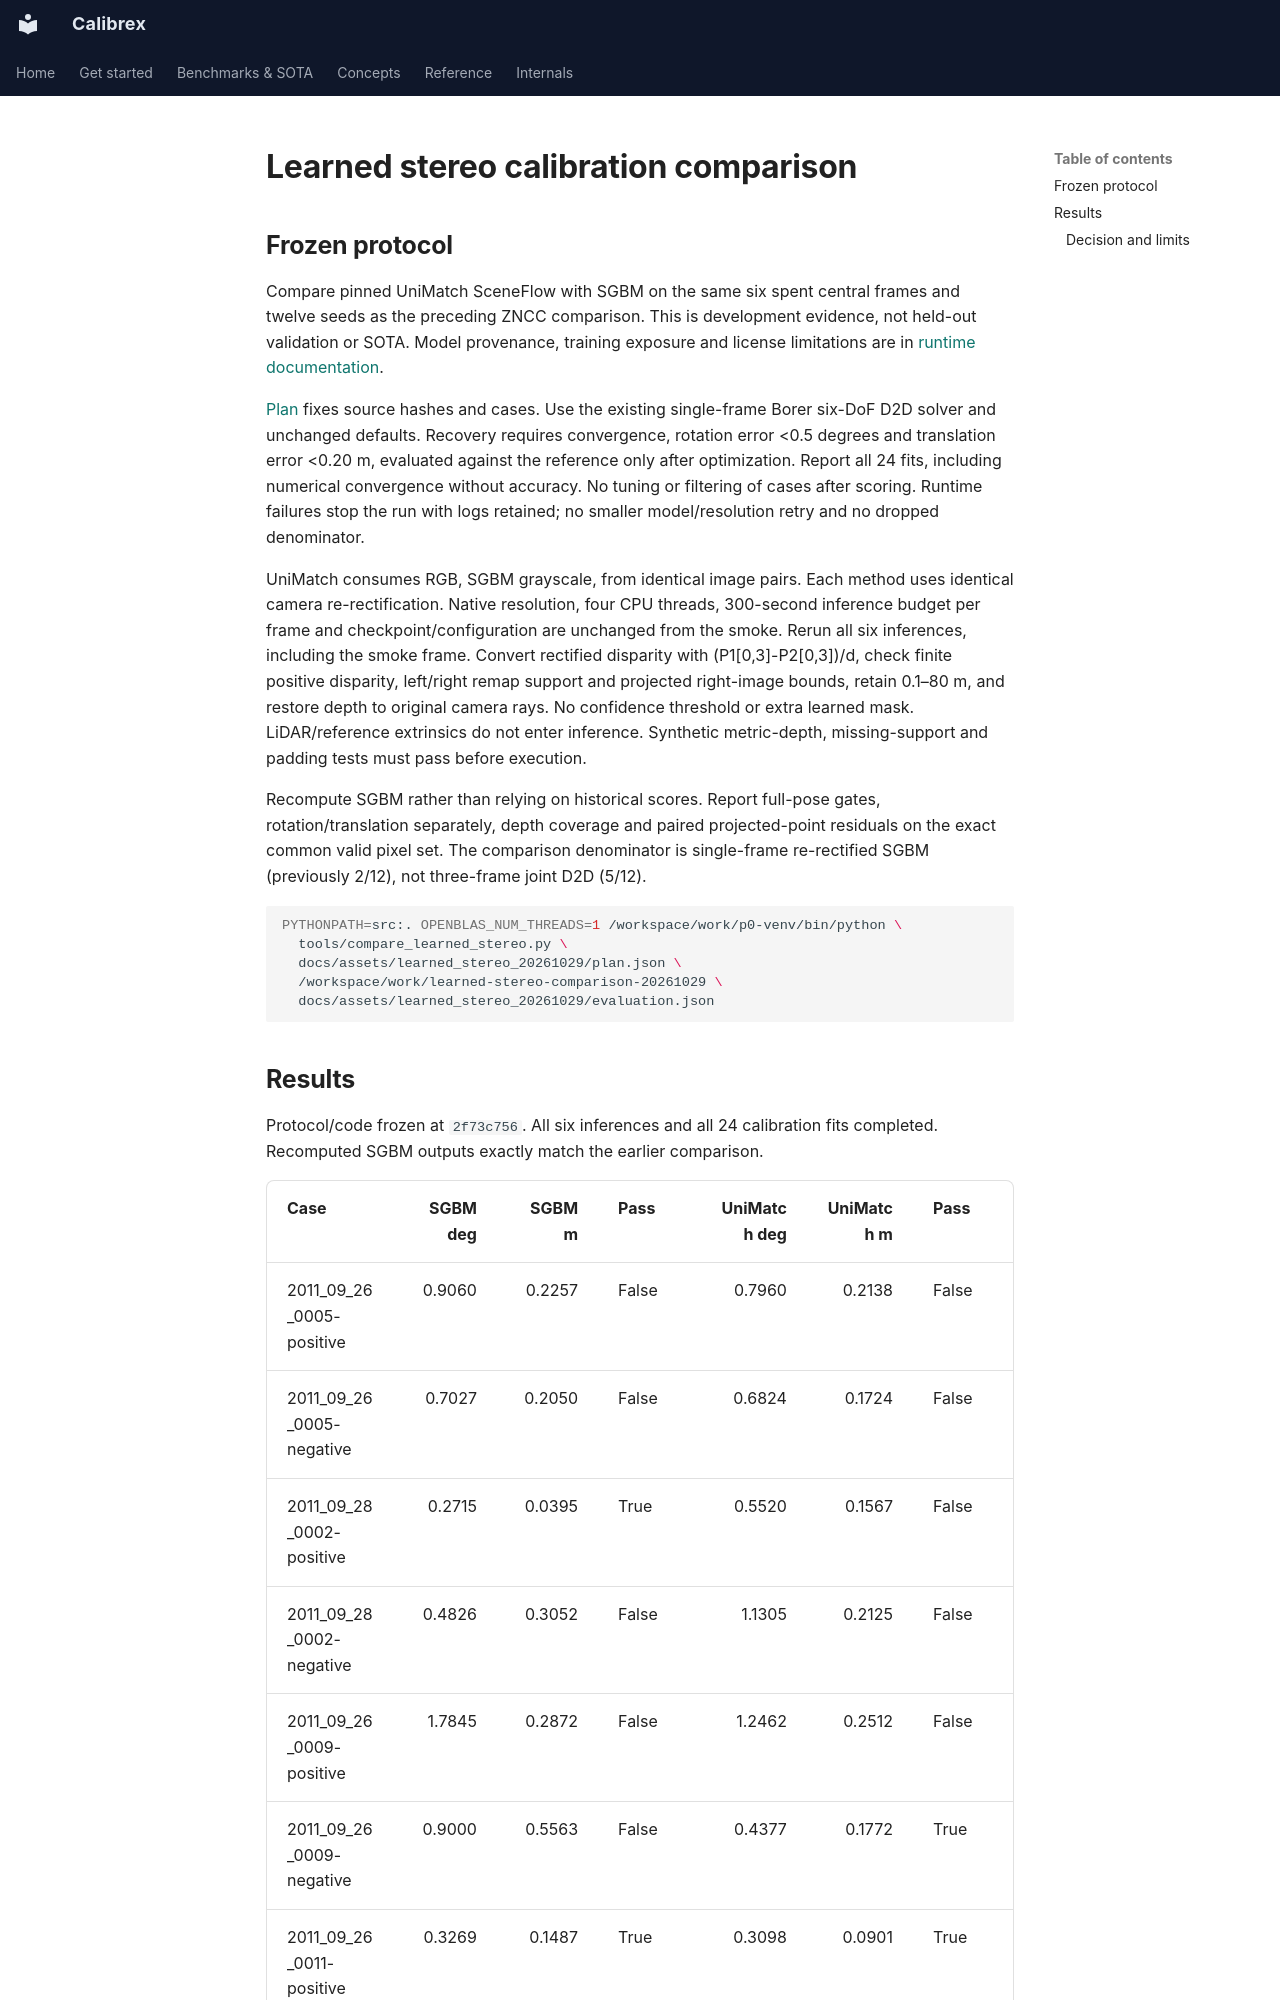

repository: rsasaki0109/Calibrex · page: research/learned_stereo_comparison/index.html · generator: mkdocs

# Learned stereo calibration comparison

## Frozen protocol

Compare pinned UniMatch SceneFlow with SGBM on the same six spent central frames
and twelve seeds as the preceding ZNCC comparison. This is development evidence,
not held-out validation or SOTA. Model provenance, training exposure and license
limitations are in [runtime documentation](unimatch_runtime.md).

[Plan](../assets/learned_stereo_20261029/plan.json) fixes source hashes and cases.
Use the existing single-frame Borer six-DoF D2D solver and unchanged defaults.
Recovery requires convergence, rotation error <0.5 degrees and translation error
<0.20 m, evaluated against the reference only after optimization. Report all
24 fits, including numerical convergence without accuracy. No tuning or filtering
of cases after scoring. Runtime failures stop the run with logs retained; no
smaller model/resolution retry and no dropped denominator.

UniMatch consumes RGB, SGBM grayscale, from identical image pairs. Each method
uses identical camera re-rectification. Native resolution, four CPU threads,
300-second inference budget per frame and checkpoint/configuration are unchanged
from the smoke. Rerun all six inferences, including the smoke frame. Convert
rectified disparity with (P1[0,3]-P2[0,3])/d, check finite positive disparity,
left/right remap support and projected right-image bounds, retain 0.1–80 m, and
restore depth to original camera rays. No confidence threshold or extra learned
mask. LiDAR/reference extrinsics do not enter inference. Synthetic metric-depth,
missing-support and padding tests must pass before execution.

Recompute SGBM rather than relying on historical scores. Report full-pose gates,
rotation/translation separately, depth coverage and paired projected-point
residuals on the exact common valid pixel set. The comparison denominator is
single-frame re-rectified SGBM (previously 2/12), not three-frame joint D2D (5/12).

```sh
PYTHONPATH=src:. OPENBLAS_NUM_THREADS=1 /workspace/work/p0-venv/bin/python \
  tools/compare_learned_stereo.py \
  docs/assets/learned_stereo_20261029/plan.json \
  /workspace/work/learned-stereo-comparison-20261029 \
  docs/assets/learned_stereo_20261029/evaluation.json
```
